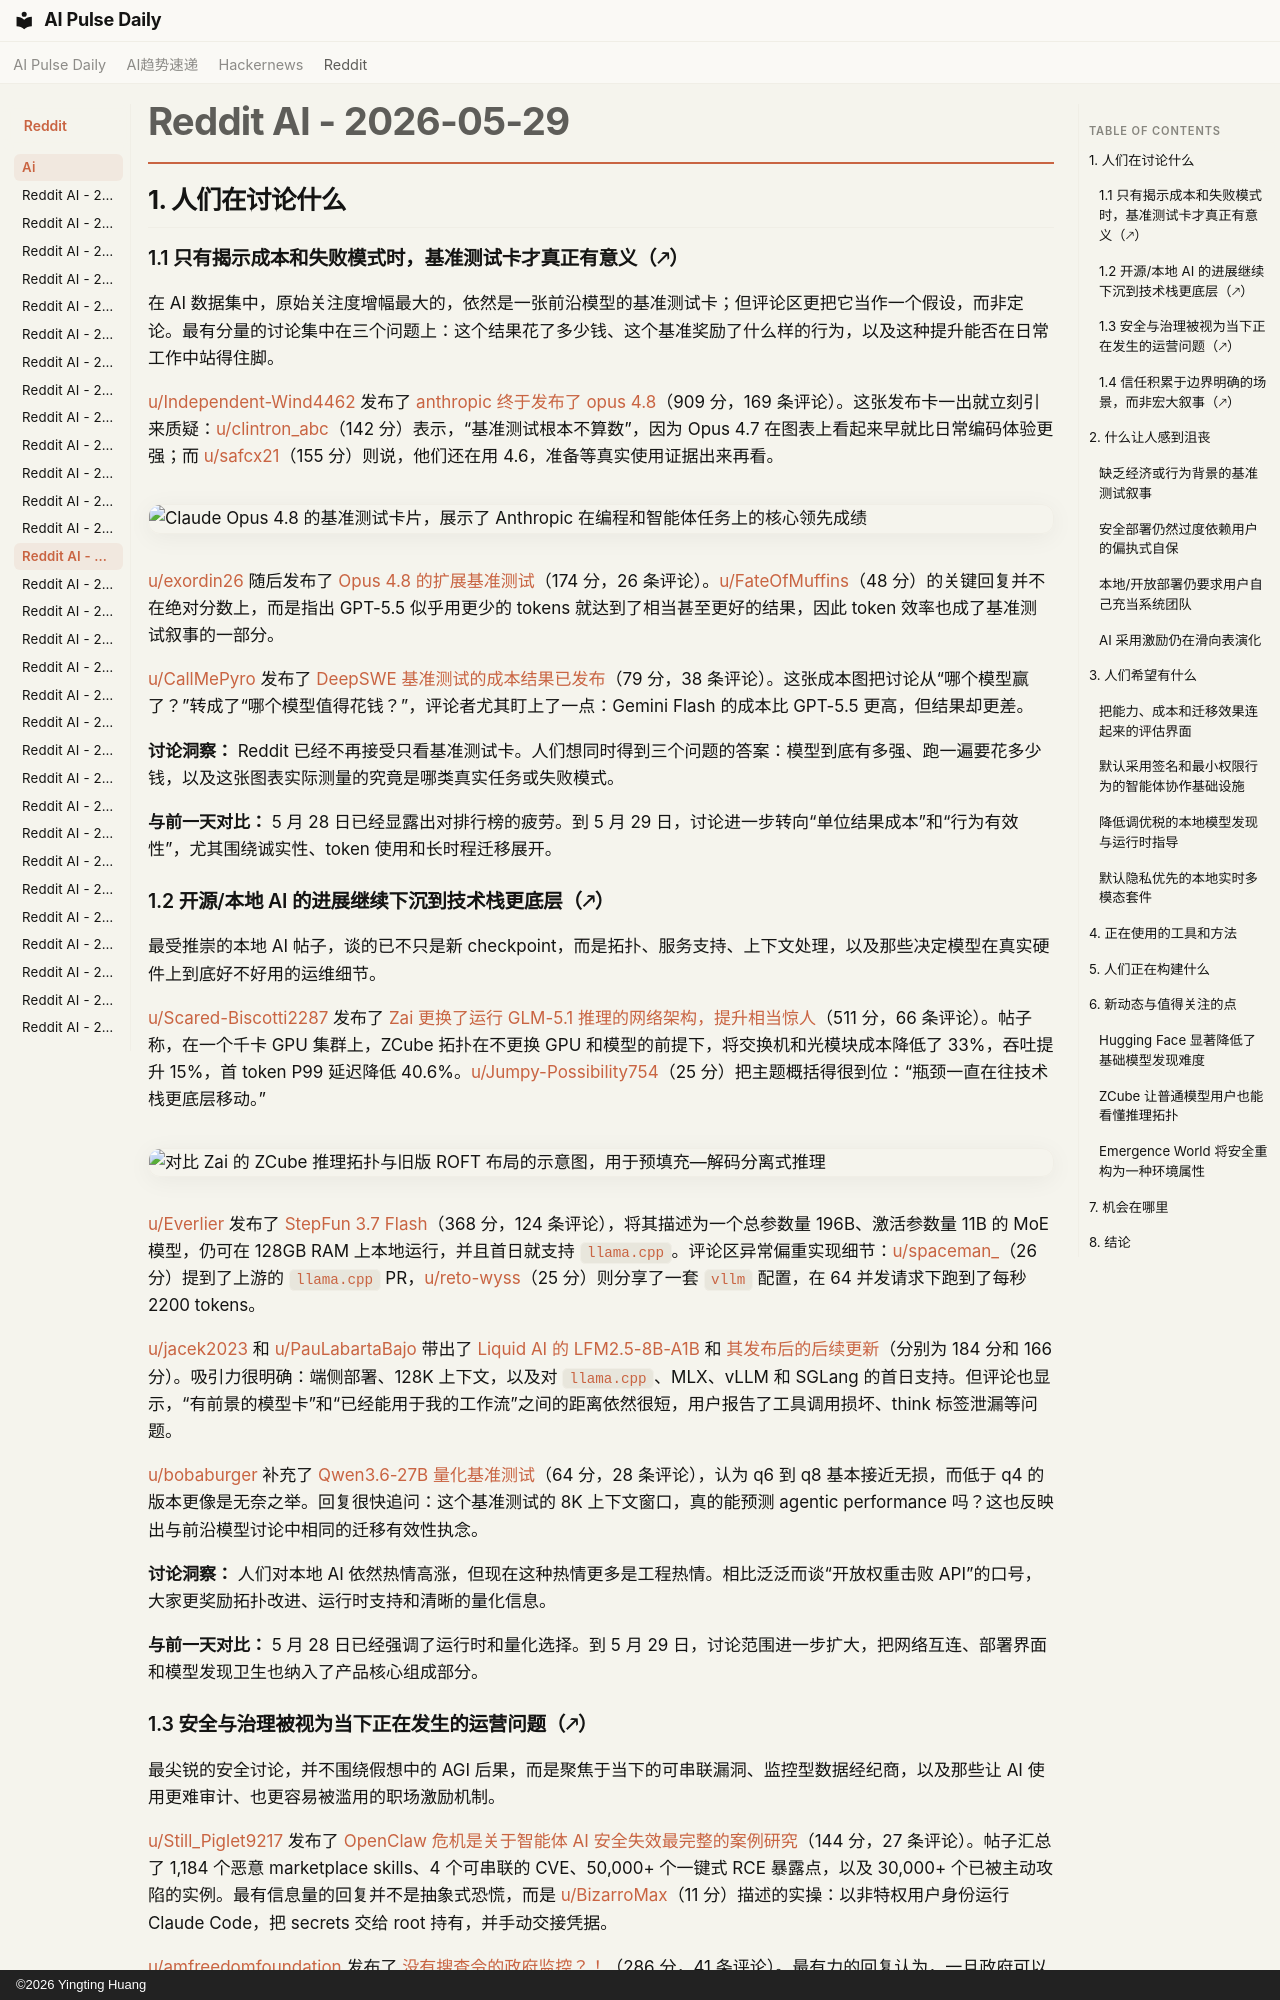

repository: vibewatch/vibewatch.github.io · page: reddit/ai/2026-05-29.zh/index.html · generator: mkdocs · copyright: ©2026 Yingting Huang

# Reddit AI - 2026-05-29

## 1. 人们在讨论什么

### 1.1 只有揭示成本和失败模式时，基准测试卡才真正有意义（🡕）

在 AI 数据集中，原始关注度增幅最大的，依然是一张前沿模型的基准测试卡；但评论区更把它当作一个假设，而非定论。最有分量的讨论集中在三个问题上：这个结果花了多少钱、这个基准奖励了什么样的行为，以及这种提升能否在日常工作中站得住脚。

[u/Independent-Wind4462](https://www.reddit.com/user/Independent-Wind4462) 发布了 [anthropic 终于发布了 opus 4.8](https://www.reddit.com/r/singularity/comments/1tq9ml0/well_anthropic_released_opus_48/)（909 分，169 条评论）。这张发布卡一出就立刻引来质疑：[u/clintron_abc](https://www.reddit.com/user/clintron_abc)（142 分）表示，“基准测试根本不算数”，因为 Opus 4.7 在图表上看起来早就比日常编码体验更强；而 [u/safcx21](https://www.reddit.com/user/safcx21)（155 分）则说，他们还在用 4.6，准备等真实使用证据出来再看。

![Claude Opus 4.8 的基准测试卡片，展示了 Anthropic 在编程和智能体任务上的核心领先成绩](https://i.redd.it/qtz97x8ytw3h1.png)

[u/exordin26](https://www.reddit.com/user/exordin26) 随后发布了 [Opus 4.8 的扩展基准测试](https://www.reddit.com/r/singularity/comments/1tqdaem/extended_benchmarks_for_opus_48/)（174 分，26 条评论）。[u/FateOfMuffins](https://www.reddit.com/user/FateOfMuffins)（48 分）的关键回复并不在绝对分数上，而是指出 GPT-5.5 似乎用更少的 tokens 就达到了相当甚至更好的结果，因此 token 效率也成了基准测试叙事的一部分。

[u/CallMePyro](https://www.reddit.com/user/CallMePyro) 发布了 [DeepSWE 基准测试的成本结果已发布](https://www.reddit.com/r/singularity/comments/1tq9c28/deepswe_benchmark_cost_results_have_been_released/)（79 分，38 条评论）。这张成本图把讨论从“哪个模型赢了？”转成了“哪个模型值得花钱？”，评论者尤其盯上了一点：Gemini Flash 的成本比 GPT-5.5 更高，但结果却更差。

**讨论洞察：** Reddit 已经不再接受只看基准测试卡。人们想同时得到三个问题的答案：模型到底有多强、跑一遍要花多少钱，以及这张图表实际测量的究竟是哪类真实任务或失败模式。

**与前一天对比：** 5 月 28 日已经显露出对排行榜的疲劳。到 5 月 29 日，讨论进一步转向“单位结果成本”和“行为有效性”，尤其围绕诚实性、token 使用和长时程迁移展开。

### 1.2 开源/本地 AI 的进展继续下沉到技术栈更底层（🡕）

最受推崇的本地 AI 帖子，谈的已不只是新 checkpoint，而是拓扑、服务支持、上下文处理，以及那些决定模型在真实硬件上到底好不好用的运维细节。

[u/Scared-Biscotti2287](https://www.reddit.com/user/Scared-Biscotti2287) 发布了 [Zai 更换了运行 GLM-5.1 推理的网络架构，提升相当惊人](https://www.reddit.com/r/LocalLLaMA/comments/1tq35a0/zai_replaced_the_network_architecture_running/)（511 分，66 条评论）。帖子称，在一个千卡 GPU 集群上，ZCube 拓扑在不更换 GPU 和模型的前提下，将交换机和光模块成本降低了 33%，吞吐提升 15%，首 token P99 延迟降低 40.6%。[u/Jumpy-Possibility754](https://www.reddit.com/user/Jumpy-Possibility754)（25 分）把主题概括得很到位：“瓶颈一直在往技术栈更底层移动。”

![对比 Zai 的 ZCube 推理拓扑与旧版 ROFT 布局的示意图，用于预填充—解码分离式推理](https://i.redd.it/r2ad9gqtnv3h1.jpeg)

[u/Everlier](https://www.reddit.com/user/Everlier) 发布了 [StepFun 3.7 Flash](https://www.reddit.com/r/LocalLLaMA/comments/1tqloii/stepfun_37_flash/)（368 分，124 条评论），将其描述为一个总参数量 196B、激活参数量 11B 的 MoE 模型，仍可在 128GB RAM 上本地运行，并且首日就支持 `llama.cpp`。评论区异常偏重实现细节：[u/spaceman_](https://www.reddit.com/user/spaceman_)（26 分）提到了上游的 `llama.cpp` PR，[u/reto-wyss](https://www.reddit.com/user/reto-wyss)（25 分）则分享了一套 `vllm` 配置，在 64 并发请求下跑到了每秒 2200 tokens。

[u/jacek2023](https://www.reddit.com/user/jacek2023) 和 [u/PauLabartaBajo](https://www.reddit.com/user/PauLabartaBajo) 带出了 [Liquid AI 的 LFM2.5-8B-A1B](https://www.reddit.com/r/LocalLLaMA/comments/1tq8a40/liquidailfm258ba1b_hugging_face/) 和 [其发布后的后续更新](https://www.reddit.com/r/LocalLLaMA/comments/1tqqnsl/liquid_ai_releases_lfm258ba1b/)（分别为 184 分和 166 分）。吸引力很明确：端侧部署、128K 上下文，以及对 `llama.cpp`、MLX、vLLM 和 SGLang 的首日支持。但评论也显示，“有前景的模型卡”和“已经能用于我的工作流”之间的距离依然很短，用户报告了工具调用损坏、think 标签泄漏等问题。

[u/bobaburger](https://www.reddit.com/user/bobaburger) 补充了 [Qwen3.6-27B 量化基准测试](https://www.reddit.com/r/LocalLLaMA/comments/1tr9vzn/qwen3627b_quantization_benchmark/)（64 分，28 条评论），认为 q6 到 q8 基本接近无损，而低于 q4 的版本更像是无奈之举。回复很快追问：这个基准测试的 8K 上下文窗口，真的能预测 agentic performance 吗？这也反映出与前沿模型讨论中相同的迁移有效性执念。

**讨论洞察：** 人们对本地 AI 依然热情高涨，但现在这种热情更多是工程热情。相比泛泛而谈“开放权重击败 API”的口号，大家更奖励拓扑改进、运行时支持和清晰的量化信息。

**与前一天对比：** 5 月 28 日已经强调了运行时和量化选择。到 5 月 29 日，讨论范围进一步扩大，把网络互连、部署界面和模型发现卫生也纳入了产品核心组成部分。
